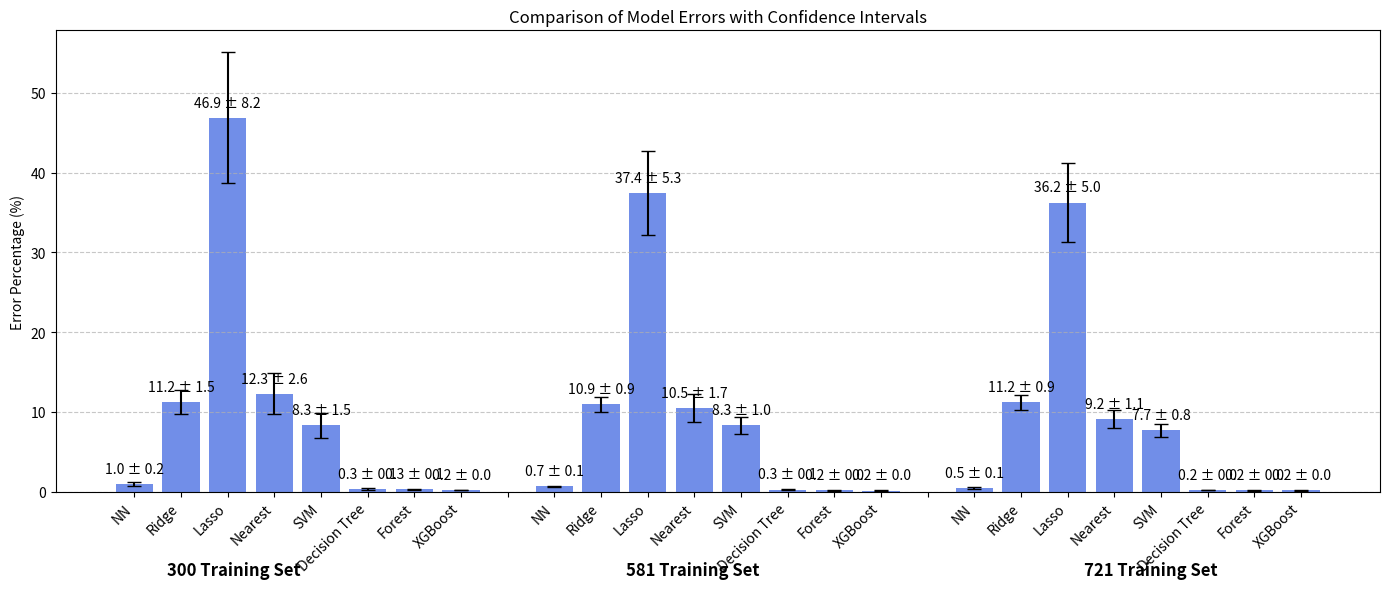

Write the Python code that produced this figure.
import numpy as np
import matplotlib.pyplot as plt

# Define model names
models = [
    "NN", "Ridge", "Lasso", "Nearest", "SVM",
    "Decision Tree", "Forest", "XGBoost",
    "",  # Spacer 1
    "NN", "Ridge", "Lasso", "Nearest", "SVM",
    "Decision Tree", "Forest", "XGBoost",
    "",  # Spacer 2
    "NN", "Ridge", "Lasso", "Nearest", "SVM",
    "Decision Tree", "Forest", "XGBoost"
]

# Error values
error_rates = [
    1, 11.25, 46.88, 12.31, 8.31, 
    0.35, 0.3, 0.21,
    np.nan,  # Spacer 1
    0.7, 10.95, 37.44, 10.48, 8.31,
    0.28, 0.2, 0.16,
    np.nan,  # Spacer 2
    0.47, 11.2, 36.25, 9.17, 7.72,
    0.24, 0.18, 0.2
]

# Confidence intervals
ci_minus = [
    0.24, 1.52, 8.19, 2.58, 1.53, 
    0.09, 0.07, 0.04,
    0,  # Spacer 1
    0.08, 0.95, 5.28, 1.72, 1.02, 
    0.05, 0.04, 0.04,
    0,  # Spacer 2
    0.07, 0.93, 4.97, 1.12, 0.82, 
    0.04, 0.04, 0.04
]
ci_plus = ci_minus  # Symmetric CI

error_bars = [ci_minus, ci_plus]

# Start plot
plt.figure(figsize=(14, 6))
bars = plt.bar(range(len(models)), error_rates, tick_label=models,
               color='royalblue', alpha=0.75,
               yerr=error_bars, capsize=5, error_kw=dict(lw=1.5))

# Add value labels (skip spacers)
for i, (bar, model_name) in enumerate(zip(bars, models)):
    if model_name != "" and not np.isnan(bar.get_height()):
        plt.text(bar.get_x() + bar.get_width() / 2,
                 bar.get_height() + 1,
                 f"{bar.get_height():.1f} ± {ci_plus[i]:.1f}",
                 ha='center', va='bottom', fontsize=10)

# Labels and title
plt.ylabel("Error Percentage (%)")
plt.title("Comparison of Model Errors with Confidence Intervals")

# X-ticks cleanup (leave spacers empty)
tick_labels = [label if label != "" else "" for label in models]
plt.xticks(ticks=range(len(models)), labels=tick_labels, rotation=45, ha="right")

# Add group labels
ax = plt.gca()
group_centers = [3.5, 12.5, 21.5]  # Index positions of each group center
group_labels = ["300 Training Set", "581 Training Set", "721 Training Set"]
relative_positions = [x / len(models) for x in group_centers]

for rel_x, label in zip(relative_positions, group_labels):
    ax.text(rel_x, -0.15, label,
            transform=ax.transAxes,
            ha='center', va='top',
            fontsize=12, fontweight='bold')

# Grid and layout
plt.grid(axis="y", linestyle="--", alpha=0.7)
plt.tight_layout()
plt.show()
